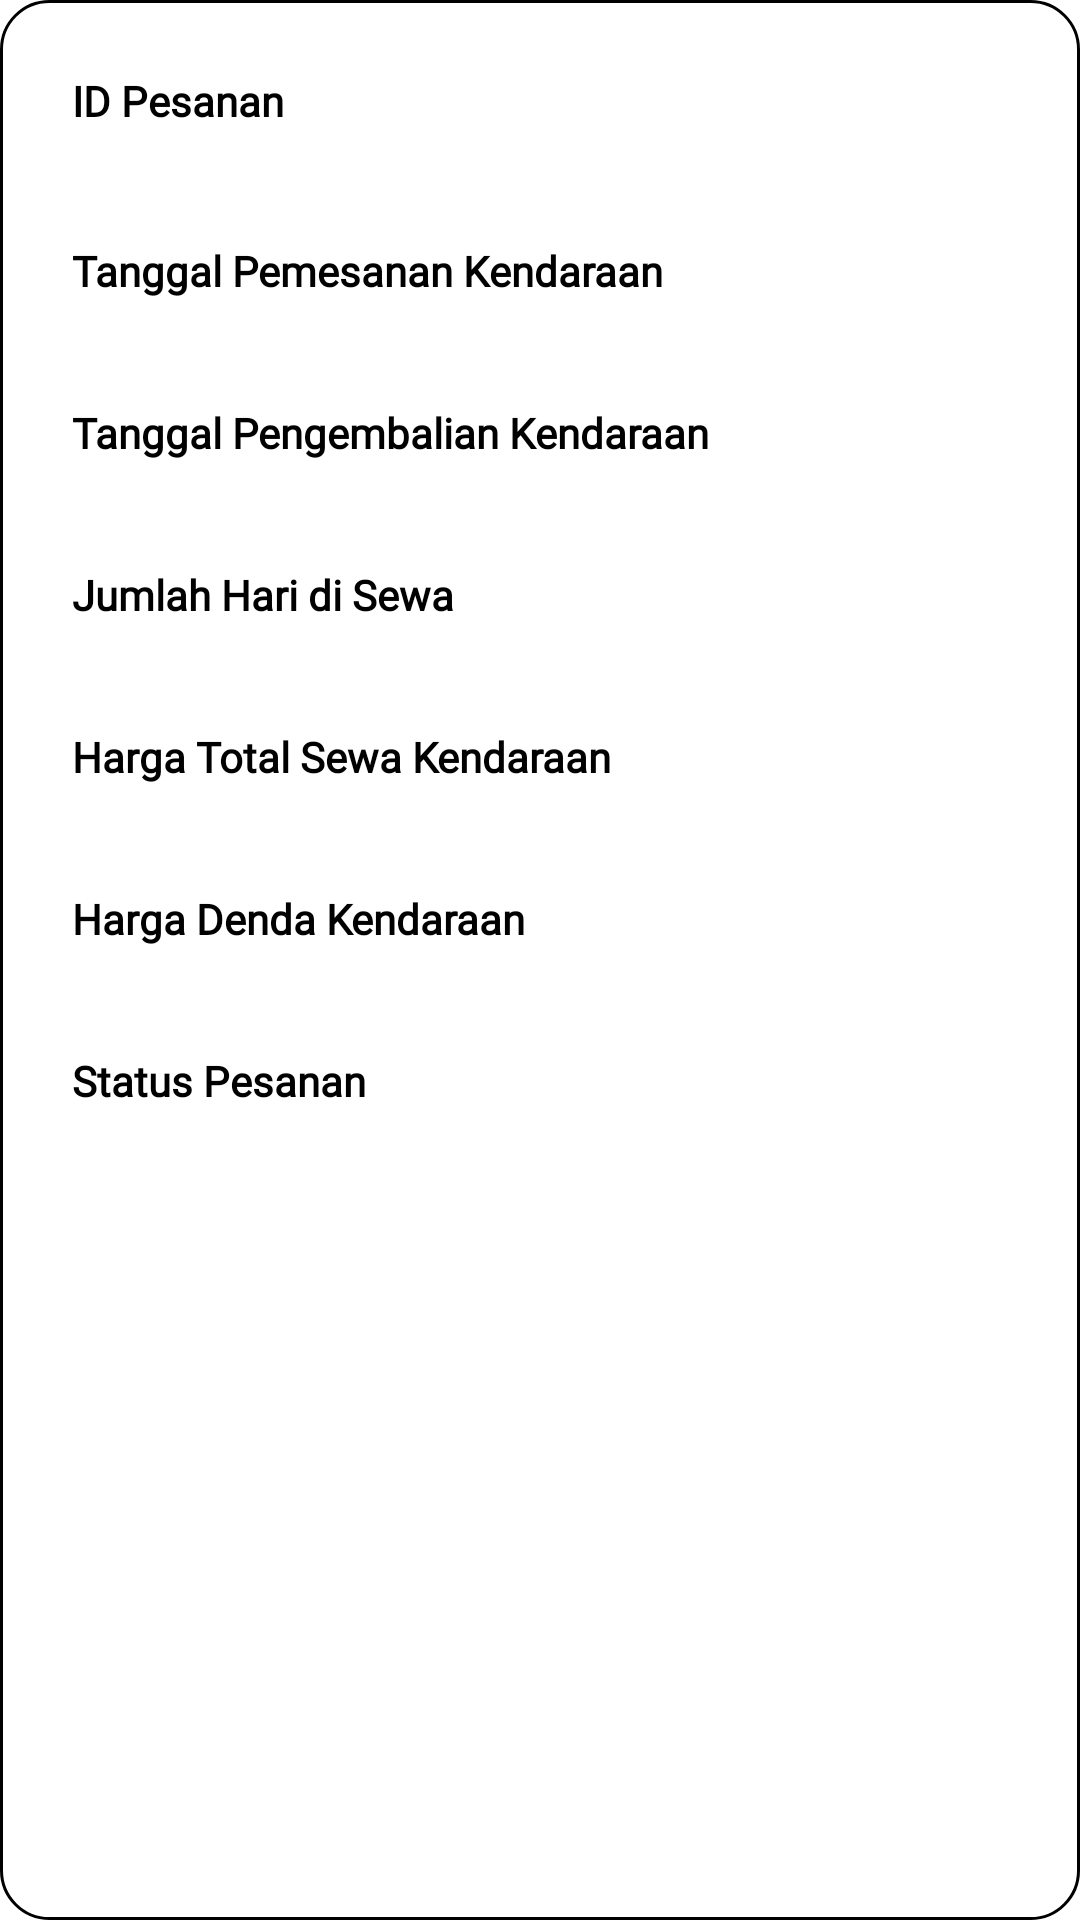

The Android layout XML behind this screen, and the referenced resources:
<!-- AndroidManifest.xml: application theme Theme.Gorent -->
<!-- res/layout/riwayat_data.xml -->
<?xml version="1.0" encoding="utf-8"?>
<FrameLayout xmlns:android="http://schemas.android.com/apk/res/android"
    android:layout_width="match_parent"
    android:orientation="horizontal"
    android:layout_height="wrap_content"
    android:background="@drawable/border"
    android:layout_marginTop="10dp"
    android:layout_marginLeft="10dp"
    android:layout_marginRight="10dp">
    <LinearLayout
        xmlns:android="http://schemas.android.com/apk/res/android"
        android:layout_width="match_parent"
        android:layout_height="wrap_content"
        android:orientation="vertical"
        android:padding="16dp">

        <TextView
            android:layout_marginTop="8dp"
            android:layout_marginLeft="8dp"
            android:text="ID Pesanan"
            android:textStyle="bold"
            android:fontFamily="@font/poppins"
            android:textColor="@color/black"
            android:layout_width="wrap_content"
            android:layout_height="wrap_content"></TextView>
        <TextView
            android:id="@+id/txtIdPemesanan"
            android:layout_width="wrap_content"
            android:layout_height="wrap_content"
            android:textStyle="bold"
            android:textSize="16sp"
            android:layout_marginTop="8dp"
            android:layout_marginLeft="8dp"/>

        <TextView
            android:layout_marginTop="8dp"
            android:layout_marginLeft="8dp"
            android:text="Tanggal Pemesanan Kendaraan"
            android:textStyle="bold"
            android:fontFamily="@font/poppins"
            android:textColor="@color/black"
            android:layout_width="wrap_content"
            android:layout_height="wrap_content"></TextView>

        <TextView
            android:id="@+id/txtTanggalPemesanan"
            android:layout_width="wrap_content"
            android:layout_height="wrap_content"
            android:fontFamily="@font/poppins"
            android:textColor="@color/black"
            android:layout_marginTop="8dp"
            android:layout_marginLeft="8dp"/>

        <TextView
            android:layout_marginTop="8dp"
            android:layout_marginLeft="8dp"
            android:text="Tanggal Pengembalian Kendaraan"
            android:textStyle="bold"
            android:fontFamily="@font/poppins"
            android:textColor="@color/black"
            android:layout_width="wrap_content"
            android:layout_height="wrap_content"></TextView>

        <TextView
            android:id="@+id/txtTanggalPengembalian"
            android:layout_width="wrap_content"
            android:layout_height="wrap_content"
            android:fontFamily="@font/poppins"
            android:textColor="@color/black"
            android:layout_marginTop="8dp"
            android:layout_marginLeft="8dp"/>

        <TextView
            android:layout_marginTop="8dp"
            android:layout_marginLeft="8dp"
            android:text="Jumlah Hari di Sewa"
            android:textStyle="bold"
            android:fontFamily="@font/poppins"
            android:textColor="@color/black"
            android:layout_width="wrap_content"
            android:layout_height="wrap_content"></TextView>

        <TextView
            android:id="@+id/txtJumlahHari"
            android:layout_width="wrap_content"
            android:layout_height="wrap_content"
            android:fontFamily="@font/poppins"
            android:textColor="@color/black"
            android:layout_marginTop="8dp"
            android:layout_marginLeft="8dp"/>

        <TextView
            android:layout_marginTop="8dp"
            android:layout_marginLeft="8dp"
            android:text="Harga Total Sewa Kendaraan"
            android:textStyle="bold"
            android:fontFamily="@font/poppins"
            android:textColor="@color/black"
            android:layout_width="wrap_content"
            android:layout_height="wrap_content"></TextView>

        <TextView
            android:id="@+id/txtHargaTotal"
            android:layout_width="wrap_content"
            android:layout_height="wrap_content"
            android:fontFamily="@font/poppins"
            android:textColor="@color/black"
            android:layout_marginTop="8dp"
            android:layout_marginLeft="8dp"/>

        <TextView
            android:layout_marginTop="8dp"
            android:layout_marginLeft="8dp"
            android:text="Harga Denda Kendaraan"
            android:textStyle="bold"
            android:fontFamily="@font/poppins"
            android:textColor="@color/black"
            android:layout_width="wrap_content"
            android:layout_height="wrap_content"></TextView>

        <TextView
            android:id="@+id/txtDenda"
            android:layout_width="wrap_content"
            android:layout_height="wrap_content"
            android:fontFamily="@font/poppins"
            android:textColor="@color/black"
            android:layout_marginTop="8dp"
            android:layout_marginLeft="8dp"/>

        <TextView
            android:layout_marginTop="8dp"
            android:layout_marginLeft="8dp"
            android:text="Status Pesanan"
            android:textStyle="bold"
            android:fontFamily="@font/poppins"
            android:textColor="@color/black"
            android:layout_width="wrap_content"
            android:layout_height="wrap_content"></TextView>

        <TextView
            android:id="@+id/txtStatus"
            android:layout_width="wrap_content"
            android:layout_height="wrap_content"
            android:fontFamily="@font/poppins"
            android:textColor="@color/black"
            android:layout_marginTop="8dp"
            android:layout_marginLeft="8dp"/>

    </LinearLayout>
</FrameLayout>
<!-- resources referenced by this layout -->
<resources>
  <color name="black">#FF000000</color>
  <!-- drawable border (drawable) -->
  <?xml version="1.0" encoding="utf-8"?>
  <shape xmlns:android="http://schemas.android.com/apk/res/android"
      android:shape="rectangle">
      <corners android:radius="16dp"></corners>
      <stroke
          android:width="1dp"
          android:color="@color/black" />
  </shape>
  <style name="Theme.Gorent" parent="Theme.MaterialComponents.DayNight.NoActionBar">
          
          <item name="colorPrimary">@color/black</item>
          <item name="colorPrimaryVariant">@color/black</item>
          <item name="colorOnPrimary">@color/black</item>
  
          <item name="android:textColorSecondary">@color/black</item>
          
          <item name="colorSecondary">@color/teal_200</item>
          <item name="colorSecondaryVariant">@color/teal_700</item>
          <item name="colorOnSecondary">@color/black</item>
          
          <item name="android:statusBarColor">?attr/colorPrimaryVariant</item>
          
  
          
          <item name="android:windowContentOverlay">@null</item>
          <item name="android:windowActionBarOverlay">true</item>
          <item name="android:colorForeground">@color/white</item>
  
          
          <item name="popupMenuStyle">@style/Widget.AppCompat.PopupMenu</item>
          <item name="android:popupMenuStyle">@style/Widget.AppCompat.PopupMenu</item>
  
      </style>
  <color name="teal_200">#FF03DAC5</color>
  <color name="teal_700">#FF018786</color>
  <color name="white">#FFFFFFFF</color>
</resources>
